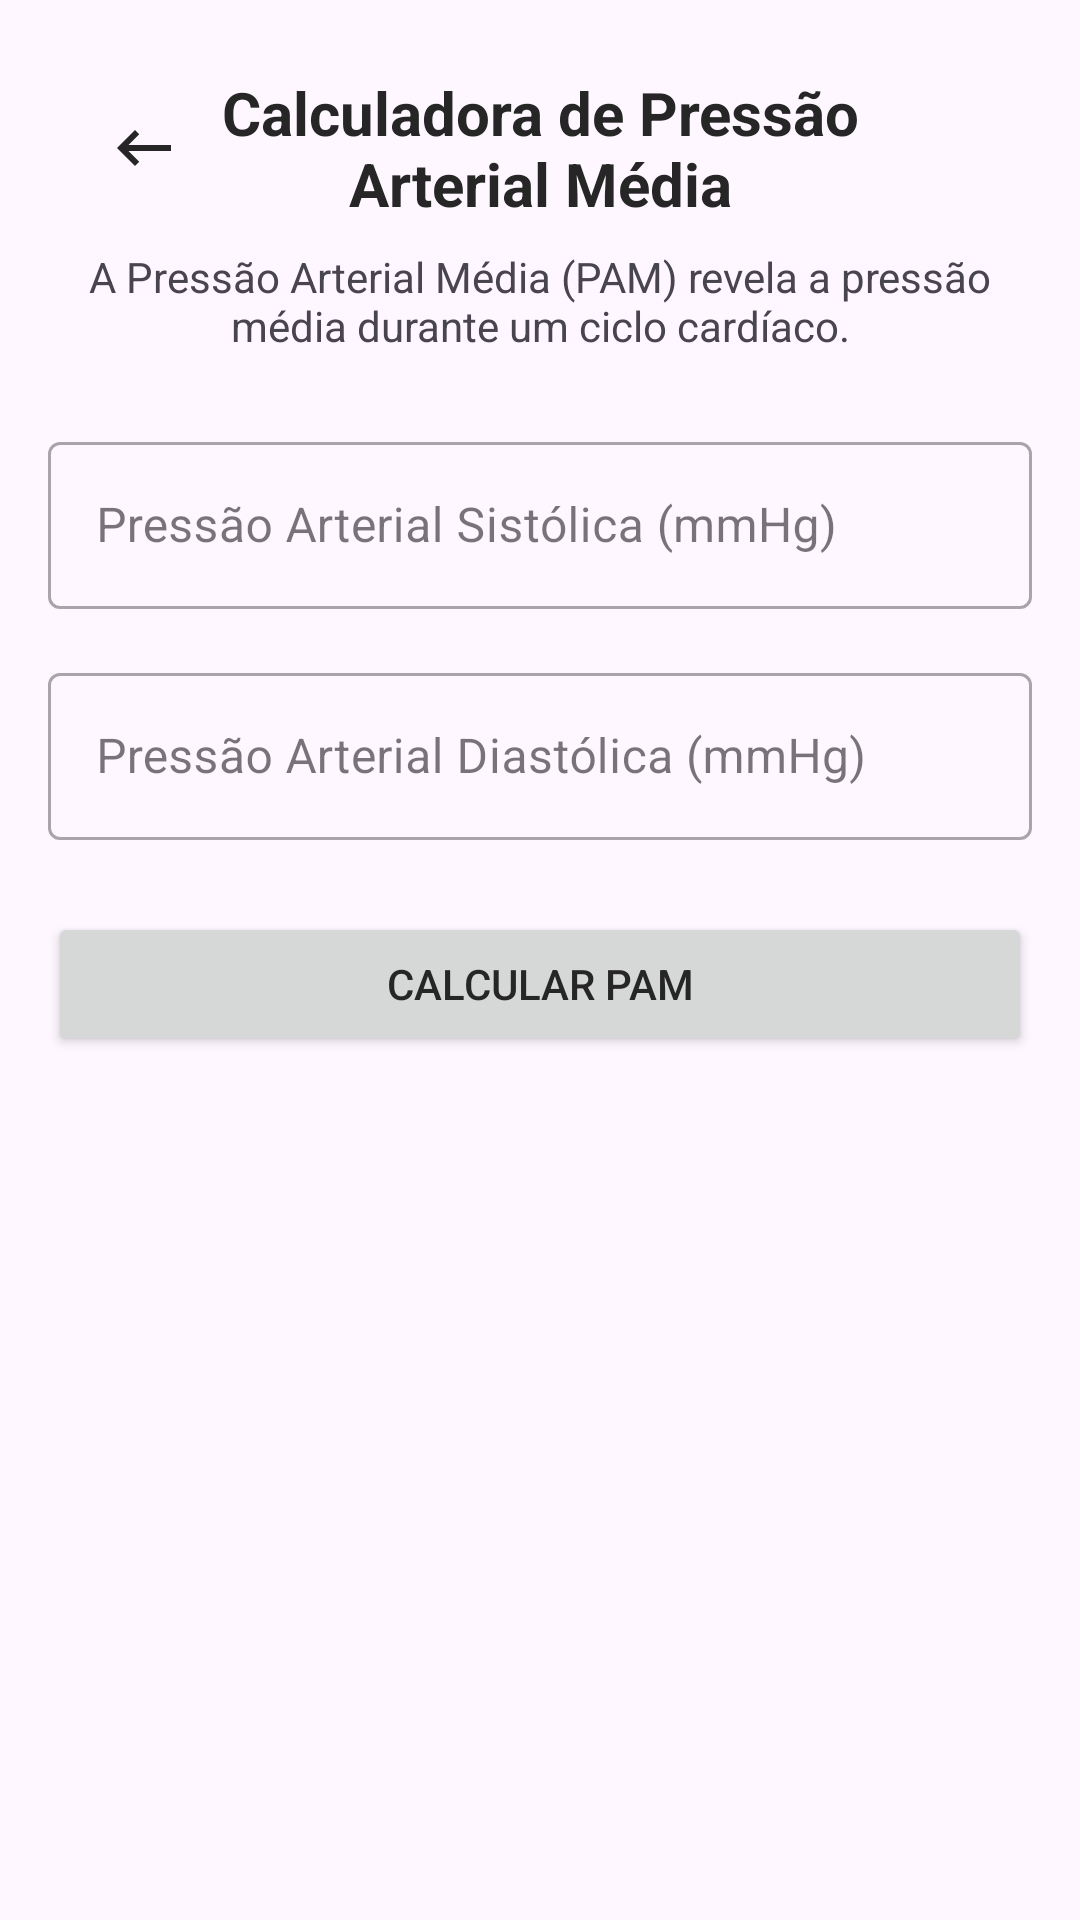

Layout XML and referenced resources for this Android screen:
<!-- AndroidManifest.xml: application theme Theme.RxMetrics -->
<!-- res/layout/activity_pam.xml -->
<?xml version="1.0" encoding="utf-8"?>
<androidx.constraintlayout.widget.ConstraintLayout xmlns:android="http://schemas.android.com/apk/res/android"
    xmlns:app="http://schemas.android.com/apk/res-auto"
    xmlns:tools="http://schemas.android.com/tools"
    android:layout_width="match_parent"
    android:layout_height="match_parent"
    android:padding="16dp"
    tools:context=".calculators.PamActivity">

    <LinearLayout
        android:id="@+id/headerLayout"
        android:layout_width="match_parent"
        android:layout_height="wrap_content"
        android:orientation="horizontal"
        android:gravity="center_vertical"
        android:layout_margin="8dp"
        app:layout_constraintTop_toTopOf="parent"
        app:layout_constraintStart_toStartOf="parent"
        app:layout_constraintEnd_toEndOf="parent">

        <ImageButton
            android:id="@+id/btnBack"
            android:layout_width="48dp"
            android:layout_height="48dp"
            android:background="?android:attr/selectableItemBackgroundBorderless"
            android:contentDescription="Voltar"
            android:src="@drawable/ic_arrow_back" />

        <TextView
            android:id="@+id/tvTitle"
            android:layout_width="0dp"
            android:layout_height="wrap_content"
            android:layout_weight="1"
            android:gravity="center"
            android:text="Calculadora de Pressão Arterial Média"
            android:textSize="20sp"
            android:textStyle="bold"
            android:textColor="#262626" />

        
        <View
            android:layout_width="48dp"
            android:layout_height="48dp"
            android:visibility="invisible" />
    </LinearLayout>



    <TextView
        android:id="@+id/tvDescription"
        android:layout_width="match_parent"
        android:layout_height="wrap_content"
        android:layout_marginTop="8dp"
        android:text="A Pressão Arterial Média (PAM) revela a pressão média durante um ciclo cardíaco."
        android:textAlignment="center"
        app:layout_constraintTop_toBottomOf="@+id/headerLayout" />

    <com.google.android.material.textfield.TextInputLayout
        android:id="@+id/tilPas"
        android:layout_width="match_parent"
        android:layout_height="wrap_content"
        android:layout_marginTop="24dp"
        android:hint="Pressão Arterial Sistólica (mmHg)"
        style="@style/Widget.MaterialComponents.TextInputLayout.OutlinedBox"
        app:layout_constraintTop_toBottomOf="@+id/tvDescription">

        <com.google.android.material.textfield.TextInputEditText
            android:id="@+id/etPas"
            android:layout_width="match_parent"
            android:layout_height="wrap_content"
            android:inputType="numberDecimal" />

    </com.google.android.material.textfield.TextInputLayout>

    <com.google.android.material.textfield.TextInputLayout
        android:id="@+id/tilPad"
        android:layout_width="match_parent"
        android:layout_height="wrap_content"
        android:layout_marginTop="16dp"
        android:hint="Pressão Arterial Diastólica (mmHg)"
        style="@style/Widget.MaterialComponents.TextInputLayout.OutlinedBox"
        app:layout_constraintTop_toBottomOf="@+id/tilPas">

        <com.google.android.material.textfield.TextInputEditText
            android:id="@+id/etPad"
            android:layout_width="match_parent"
            android:layout_height="wrap_content"
            android:inputType="numberDecimal" />

    </com.google.android.material.textfield.TextInputLayout>

    <Button
        android:id="@+id/btnCalculate"
        android:layout_width="match_parent"
        android:layout_height="wrap_content"
        android:layout_marginTop="24dp"
        android:text="Calcular PAM"
        app:layout_constraintTop_toBottomOf="@+id/tilPad" />

    <androidx.cardview.widget.CardView
        android:id="@+id/cvResult"
        android:layout_width="match_parent"
        android:layout_height="wrap_content"
        android:layout_marginTop="24dp"
        app:cardCornerRadius="8dp"
        app:cardElevation="4dp"
        android:visibility="gone"
        app:layout_constraintTop_toBottomOf="@+id/btnCalculate">

        <LinearLayout
            android:layout_width="match_parent"
            android:layout_height="wrap_content"
            android:orientation="vertical"
            android:padding="16dp">

            <TextView
                android:layout_width="match_parent"
                android:layout_height="wrap_content"
                android:text="Resultado"
                android:textSize="18sp"
                android:textStyle="bold" />

            <TextView
                android:id="@+id/tvPamValue"
                android:layout_width="match_parent"
                android:layout_height="wrap_content"
                android:layout_marginTop="8dp"
                android:textSize="24sp"
                android:textStyle="bold"
                android:text="25.0"
                android:textAlignment="center" />

        </LinearLayout>

    </androidx.cardview.widget.CardView>

</androidx.constraintlayout.widget.ConstraintLayout>
<!-- resources referenced by this layout -->
<resources>
  <!-- drawable ic_arrow_back (drawable) -->
  <vector xmlns:android="http://schemas.android.com/apk/res/android" android:autoMirrored="true" android:height="24dp" android:tint="#262626" android:viewportHeight="24" android:viewportWidth="24" android:width="24dp">
        
      <path android:fillColor="@android:color/white" android:pathData="M21,11H6.83l3.58,-3.59L9,6l-6,6 6,6 1.41,-1.41L6.83,13H21z"/>
      
  </vector>
  <style name="Theme.RxMetrics" parent="Theme.Material3.Light.NoActionBar">
          
          <item name="colorPrimary">#262626</item>
          <item name="colorPrimaryDark">#262626</item>
          <item name="colorAccent">#262626</item>
          <item name="colorControlNormal">#262626</item>
          <item name="android:textColorHint">#757575</item>
          <item name="android:textColorPrimary">#262626</item>
          <item name="android:textColorSecondary">#757575</item>
          
      </style>
</resources>
